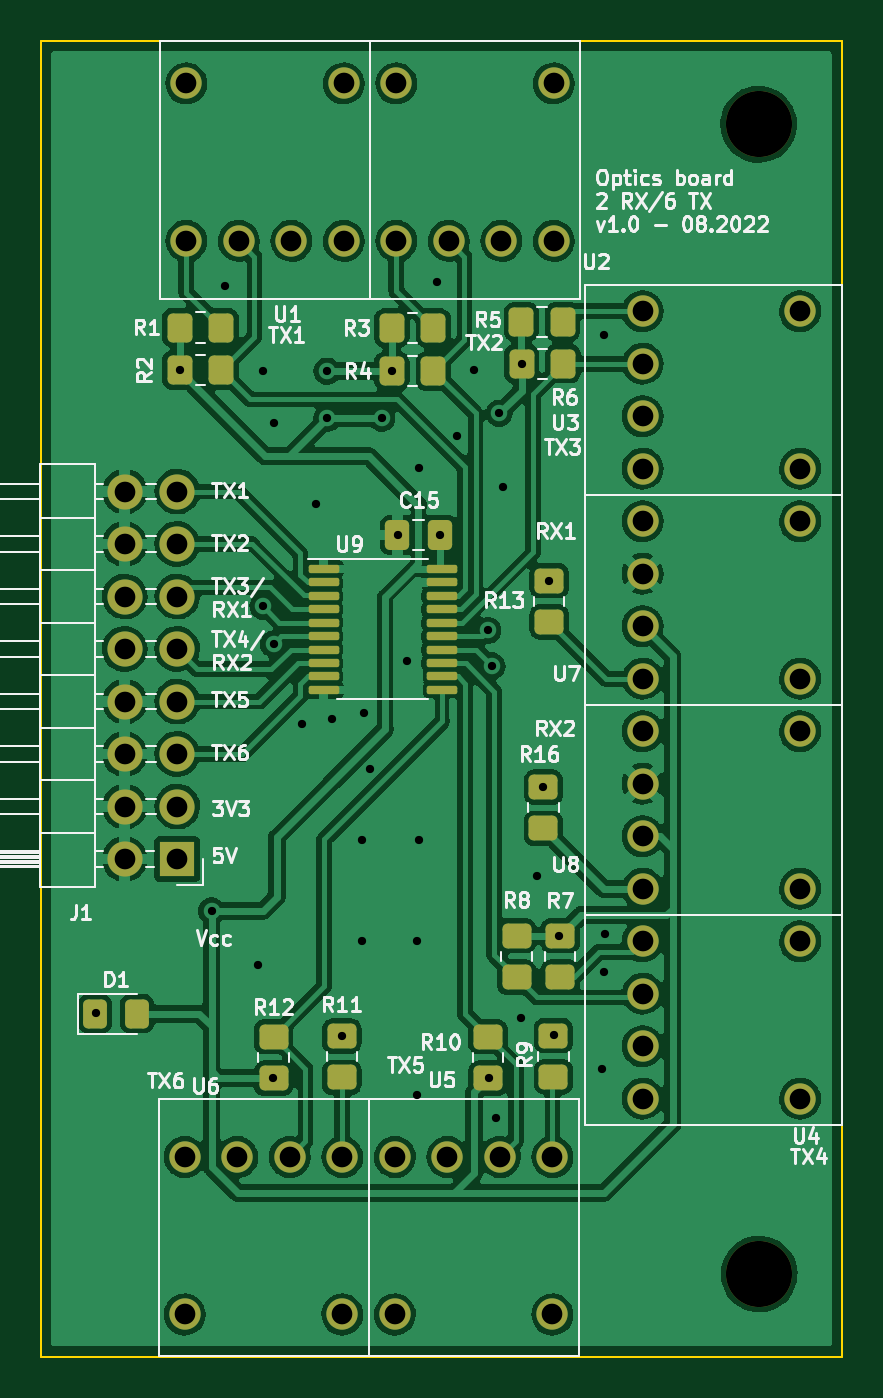
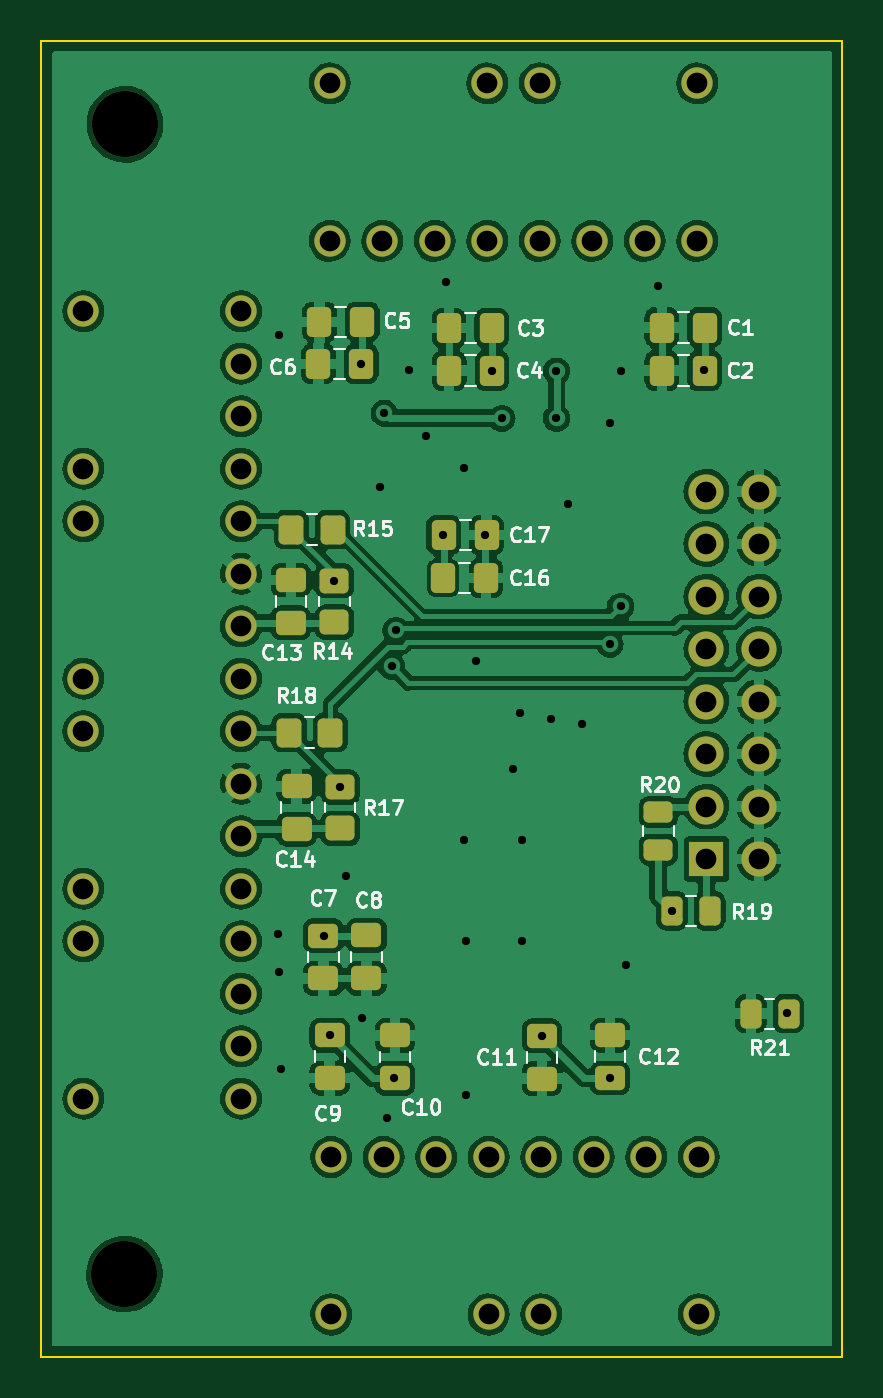
Circuit board: 11 layer files. Board 38.8 x 63.7 mm.
- bottom_copper: adc-fiber-interface-board-six-channels-B_Cu.gbl (270859 bytes)
- bottom_mask: adc-fiber-interface-board-six-channels-B_Mask.gbs (5054 bytes)
- paste: adc-fiber-interface-board-six-channels-B_Paste.gbp (3265 bytes)
- bottom_silk: adc-fiber-interface-board-six-channels-B_Silkscreen.gbo (26720 bytes)
- outline: adc-fiber-interface-board-six-channels-Edge_Cuts.gm1 (753 bytes)
- top_copper: adc-fiber-interface-board-six-channels-F_Cu.gtl (261344 bytes)
- top_mask: adc-fiber-interface-board-six-channels-F_Mask.gts (4869 bytes)
- paste: adc-fiber-interface-board-six-channels-F_Paste.gtp (3050 bytes)
- top_silk: adc-fiber-interface-board-six-channels-F_Silkscreen.gto (49551 bytes)
- drill: adc-fiber-interface-board-six-channels-NPTH.drl (374 bytes)
- drill: adc-fiber-interface-board-six-channels-PTH.drl (2271 bytes)

=== bottom_copper: adc-fiber-interface-board-six-channels-B_Cu.gbl (270859 bytes, source omitted) ===
=== bottom_mask: adc-fiber-interface-board-six-channels-B_Mask.gbs ===
G04 #@! TF.GenerationSoftware,KiCad,Pcbnew,(6.0.6)*
G04 #@! TF.CreationDate,2022-08-29T16:13:27+02:00*
G04 #@! TF.ProjectId,adc-fiber-interface-board-six-channels,6164632d-6669-4626-9572-2d696e746572,rev?*
G04 #@! TF.SameCoordinates,Original*
G04 #@! TF.FileFunction,Soldermask,Bot*
G04 #@! TF.FilePolarity,Negative*
%FSLAX46Y46*%
G04 Gerber Fmt 4.6, Leading zero omitted, Abs format (unit mm)*
G04 Created by KiCad (PCBNEW (6.0.6)) date 2022-08-29 16:13:27*
%MOMM*%
%LPD*%
G01*
G04 APERTURE LIST*
G04 Aperture macros list*
%AMRoundRect*
0 Rectangle with rounded corners*
0 $1 Rounding radius*
0 $2 $3 $4 $5 $6 $7 $8 $9 X,Y pos of 4 corners*
0 Add a 4 corners polygon primitive as box body*
4,1,4,$2,$3,$4,$5,$6,$7,$8,$9,$2,$3,0*
0 Add four circle primitives for the rounded corners*
1,1,$1+$1,$2,$3*
1,1,$1+$1,$4,$5*
1,1,$1+$1,$6,$7*
1,1,$1+$1,$8,$9*
0 Add four rect primitives between the rounded corners*
20,1,$1+$1,$2,$3,$4,$5,0*
20,1,$1+$1,$4,$5,$6,$7,0*
20,1,$1+$1,$6,$7,$8,$9,0*
20,1,$1+$1,$8,$9,$2,$3,0*%
G04 Aperture macros list end*
%ADD10C,1.515000*%
%ADD11R,1.700000X1.700000*%
%ADD12O,1.700000X1.700000*%
%ADD13C,3.200000*%
%ADD14RoundRect,0.250000X0.337500X0.475000X-0.337500X0.475000X-0.337500X-0.475000X0.337500X-0.475000X0*%
%ADD15RoundRect,0.250000X-0.475000X0.337500X-0.475000X-0.337500X0.475000X-0.337500X0.475000X0.337500X0*%
%ADD16RoundRect,0.250000X-0.262500X-0.450000X0.262500X-0.450000X0.262500X0.450000X-0.262500X0.450000X0*%
%ADD17RoundRect,0.250000X0.475000X-0.337500X0.475000X0.337500X-0.475000X0.337500X-0.475000X-0.337500X0*%
%ADD18RoundRect,0.250000X-0.337500X-0.475000X0.337500X-0.475000X0.337500X0.475000X-0.337500X0.475000X0*%
%ADD19RoundRect,0.250000X0.450000X-0.262500X0.450000X0.262500X-0.450000X0.262500X-0.450000X-0.262500X0*%
%ADD20RoundRect,0.250000X-0.350000X-0.450000X0.350000X-0.450000X0.350000X0.450000X-0.350000X0.450000X0*%
%ADD21RoundRect,0.250000X-0.450000X0.350000X-0.450000X-0.350000X0.450000X-0.350000X0.450000X0.350000X0*%
%ADD22RoundRect,0.250000X0.262500X0.450000X-0.262500X0.450000X-0.262500X-0.450000X0.262500X-0.450000X0*%
G04 APERTURE END LIST*
D10*
X125349000Y-62941200D03*
X125349000Y-65481200D03*
X125349000Y-68021200D03*
X125349000Y-70561200D03*
X132969000Y-70561200D03*
X132969000Y-62941200D03*
X125349000Y-52781200D03*
X125349000Y-55321200D03*
X125349000Y-57861200D03*
X125349000Y-60401200D03*
X132969000Y-60401200D03*
X132969000Y-52781200D03*
X103274400Y-39219000D03*
X105814400Y-39219000D03*
X108354400Y-39219000D03*
X110894400Y-39219000D03*
X110894400Y-31599000D03*
X103274400Y-31599000D03*
X125349000Y-73101200D03*
X125349000Y-75641200D03*
X125349000Y-78181200D03*
X125349000Y-80721200D03*
X132969000Y-80721200D03*
X132969000Y-73101200D03*
D11*
X102830400Y-69123800D03*
D12*
X100290400Y-69123800D03*
X102830400Y-66583800D03*
X100290400Y-66583800D03*
X102830400Y-64043800D03*
X100290400Y-64043800D03*
X102830400Y-61503800D03*
X100290400Y-61503800D03*
X102830400Y-58963800D03*
X100290400Y-58963800D03*
X102830400Y-56423800D03*
X100290400Y-56423800D03*
X102830400Y-53883800D03*
X100290400Y-53883800D03*
X102830400Y-51343800D03*
X100290400Y-51343800D03*
D10*
X120988800Y-83539200D03*
X118448800Y-83539200D03*
X115908800Y-83539200D03*
X113368800Y-83539200D03*
X113368800Y-91159200D03*
X120988800Y-91159200D03*
D13*
X130962400Y-33578800D03*
D10*
X125349000Y-42621200D03*
X125349000Y-45161200D03*
X125349000Y-47701200D03*
X125349000Y-50241200D03*
X132969000Y-50241200D03*
X132969000Y-42621200D03*
D13*
X130987800Y-89204800D03*
D10*
X113434400Y-39219000D03*
X115974400Y-39219000D03*
X118514400Y-39219000D03*
X121054400Y-39219000D03*
X121054400Y-31599000D03*
X113434400Y-31599000D03*
X110820200Y-83539200D03*
X108280200Y-83539200D03*
X105740200Y-83539200D03*
X103200200Y-83539200D03*
X103200200Y-91159200D03*
X110820200Y-91159200D03*
D14*
X121556600Y-43129200D03*
X119481600Y-43129200D03*
D15*
X117892900Y-77661100D03*
X117892900Y-79736100D03*
D16*
X98858700Y-76606400D03*
X100683700Y-76606400D03*
D14*
X104990300Y-43408600D03*
X102915300Y-43408600D03*
X115277300Y-45491400D03*
X113202300Y-45491400D03*
D17*
X110794800Y-79752100D03*
X110794800Y-77677100D03*
D18*
X113495000Y-55524400D03*
X115570000Y-55524400D03*
D14*
X104990300Y-45491400D03*
X102915300Y-45491400D03*
D19*
X105156000Y-68679700D03*
X105156000Y-66854700D03*
D17*
X121056400Y-79726700D03*
X121056400Y-77651700D03*
D14*
X115285100Y-43434000D03*
X113210100Y-43434000D03*
D20*
X121021600Y-63010000D03*
X123021600Y-63010000D03*
D21*
X120829200Y-55660000D03*
X120829200Y-57660000D03*
D17*
X119278400Y-74896800D03*
X119278400Y-72821800D03*
D20*
X120920000Y-53187600D03*
X122920000Y-53187600D03*
D18*
X113465700Y-53441600D03*
X115540700Y-53441600D03*
D17*
X121361200Y-74900700D03*
X121361200Y-72825700D03*
D15*
X122658000Y-65604700D03*
X122658000Y-67679700D03*
X122937400Y-55622500D03*
X122937400Y-57697500D03*
D14*
X121607400Y-45161200D03*
X119532400Y-45161200D03*
D15*
X107492800Y-77645100D03*
X107492800Y-79720100D03*
D21*
X120549800Y-65642200D03*
X120549800Y-67642200D03*
D22*
X104493700Y-71628000D03*
X102668700Y-71628000D03*
M02*

=== paste: adc-fiber-interface-board-six-channels-B_Paste.gbp (3265 bytes, source withheld) ===
=== bottom_silk: adc-fiber-interface-board-six-channels-B_Silkscreen.gbo (26720 bytes, source omitted) ===
=== outline: adc-fiber-interface-board-six-channels-Edge_Cuts.gm1 ===
G04 #@! TF.GenerationSoftware,KiCad,Pcbnew,(6.0.6)*
G04 #@! TF.CreationDate,2022-08-29T16:13:27+02:00*
G04 #@! TF.ProjectId,adc-fiber-interface-board-six-channels,6164632d-6669-4626-9572-2d696e746572,rev?*
G04 #@! TF.SameCoordinates,Original*
G04 #@! TF.FileFunction,Profile,NP*
%FSLAX46Y46*%
G04 Gerber Fmt 4.6, Leading zero omitted, Abs format (unit mm)*
G04 Created by KiCad (PCBNEW (6.0.6)) date 2022-08-29 16:13:27*
%MOMM*%
%LPD*%
G01*
G04 APERTURE LIST*
G04 #@! TA.AperFunction,Profile*
%ADD10C,0.100000*%
G04 #@! TD*
G04 APERTURE END LIST*
D10*
X135000000Y-29534400D02*
X96248400Y-29534400D01*
X96248400Y-29534400D02*
X96248400Y-93195600D01*
X96248400Y-93195600D02*
X135000000Y-93195600D01*
X135000000Y-93195600D02*
X135000000Y-29534400D01*
M02*

=== top_copper: adc-fiber-interface-board-six-channels-F_Cu.gtl (261344 bytes, source omitted) ===
=== top_mask: adc-fiber-interface-board-six-channels-F_Mask.gts ===
G04 #@! TF.GenerationSoftware,KiCad,Pcbnew,(6.0.6)*
G04 #@! TF.CreationDate,2022-08-29T16:13:27+02:00*
G04 #@! TF.ProjectId,adc-fiber-interface-board-six-channels,6164632d-6669-4626-9572-2d696e746572,rev?*
G04 #@! TF.SameCoordinates,Original*
G04 #@! TF.FileFunction,Soldermask,Top*
G04 #@! TF.FilePolarity,Negative*
%FSLAX46Y46*%
G04 Gerber Fmt 4.6, Leading zero omitted, Abs format (unit mm)*
G04 Created by KiCad (PCBNEW (6.0.6)) date 2022-08-29 16:13:27*
%MOMM*%
%LPD*%
G01*
G04 APERTURE LIST*
G04 Aperture macros list*
%AMRoundRect*
0 Rectangle with rounded corners*
0 $1 Rounding radius*
0 $2 $3 $4 $5 $6 $7 $8 $9 X,Y pos of 4 corners*
0 Add a 4 corners polygon primitive as box body*
4,1,4,$2,$3,$4,$5,$6,$7,$8,$9,$2,$3,0*
0 Add four circle primitives for the rounded corners*
1,1,$1+$1,$2,$3*
1,1,$1+$1,$4,$5*
1,1,$1+$1,$6,$7*
1,1,$1+$1,$8,$9*
0 Add four rect primitives between the rounded corners*
20,1,$1+$1,$2,$3,$4,$5,0*
20,1,$1+$1,$4,$5,$6,$7,0*
20,1,$1+$1,$6,$7,$8,$9,0*
20,1,$1+$1,$8,$9,$2,$3,0*%
G04 Aperture macros list end*
%ADD10C,1.515000*%
%ADD11RoundRect,0.250000X-0.337500X-0.475000X0.337500X-0.475000X0.337500X0.475000X-0.337500X0.475000X0*%
%ADD12RoundRect,0.250000X0.350000X0.450000X-0.350000X0.450000X-0.350000X-0.450000X0.350000X-0.450000X0*%
%ADD13RoundRect,0.100000X-0.637500X-0.100000X0.637500X-0.100000X0.637500X0.100000X-0.637500X0.100000X0*%
%ADD14R,1.700000X1.700000*%
%ADD15O,1.700000X1.700000*%
%ADD16C,3.200000*%
%ADD17RoundRect,0.250000X-0.325000X-0.450000X0.325000X-0.450000X0.325000X0.450000X-0.325000X0.450000X0*%
%ADD18RoundRect,0.250000X0.450000X-0.350000X0.450000X0.350000X-0.450000X0.350000X-0.450000X-0.350000X0*%
%ADD19RoundRect,0.250000X-0.450000X0.350000X-0.450000X-0.350000X0.450000X-0.350000X0.450000X0.350000X0*%
G04 APERTURE END LIST*
D10*
X125349000Y-62941200D03*
X125349000Y-65481200D03*
X125349000Y-68021200D03*
X125349000Y-70561200D03*
X132969000Y-70561200D03*
X132969000Y-62941200D03*
D11*
X113487200Y-53441600D03*
X115562200Y-53441600D03*
D12*
X104952800Y-43408600D03*
X102952800Y-43408600D03*
X121481600Y-43129200D03*
X119481600Y-43129200D03*
D10*
X125349000Y-52781200D03*
X125349000Y-55321200D03*
X125349000Y-57861200D03*
X125349000Y-60401200D03*
X132969000Y-60401200D03*
X132969000Y-52781200D03*
D13*
X109913500Y-55088600D03*
X109913500Y-55738600D03*
X109913500Y-56388600D03*
X109913500Y-57038600D03*
X109913500Y-57688600D03*
X109913500Y-58338600D03*
X109913500Y-58988600D03*
X109913500Y-59638600D03*
X109913500Y-60288600D03*
X109913500Y-60938600D03*
X115638500Y-60938600D03*
X115638500Y-60288600D03*
X115638500Y-59638600D03*
X115638500Y-58988600D03*
X115638500Y-58338600D03*
X115638500Y-57688600D03*
X115638500Y-57038600D03*
X115638500Y-56388600D03*
X115638500Y-55738600D03*
X115638500Y-55088600D03*
D10*
X103274400Y-39219000D03*
X105814400Y-39219000D03*
X108354400Y-39219000D03*
X110894400Y-39219000D03*
X110894400Y-31599000D03*
X103274400Y-31599000D03*
D12*
X121497600Y-45161200D03*
X119497600Y-45161200D03*
D10*
X125349000Y-73101200D03*
X125349000Y-75641200D03*
X125349000Y-78181200D03*
X125349000Y-80721200D03*
X132969000Y-80721200D03*
X132969000Y-73101200D03*
D14*
X102830400Y-69123800D03*
D15*
X100290400Y-69123800D03*
X102830400Y-66583800D03*
X100290400Y-66583800D03*
X102830400Y-64043800D03*
X100290400Y-64043800D03*
X102830400Y-61503800D03*
X100290400Y-61503800D03*
X102830400Y-58963800D03*
X100290400Y-58963800D03*
X102830400Y-56423800D03*
X100290400Y-56423800D03*
X102830400Y-53883800D03*
X100290400Y-53883800D03*
X102830400Y-51343800D03*
X100290400Y-51343800D03*
D10*
X120988800Y-83539200D03*
X118448800Y-83539200D03*
X115908800Y-83539200D03*
X113368800Y-83539200D03*
X113368800Y-91159200D03*
X120988800Y-91159200D03*
D16*
X130962400Y-33578800D03*
D12*
X115218300Y-43434000D03*
X113218300Y-43434000D03*
D17*
X98847800Y-76606400D03*
X100897800Y-76606400D03*
D18*
X121031000Y-79663800D03*
X121031000Y-77663800D03*
D12*
X115218300Y-45516800D03*
X113218300Y-45516800D03*
X104952800Y-45466000D03*
X102952800Y-45466000D03*
D19*
X120829200Y-55650600D03*
X120829200Y-57650600D03*
D10*
X125349000Y-42621200D03*
X125349000Y-45161200D03*
X125349000Y-47701200D03*
X125349000Y-50241200D03*
X132969000Y-50241200D03*
X132969000Y-42621200D03*
D19*
X117867500Y-77724000D03*
X117867500Y-79724000D03*
D16*
X130987800Y-89204800D03*
D18*
X121361200Y-74837800D03*
X121361200Y-72837800D03*
X110794800Y-79689200D03*
X110794800Y-77689200D03*
D19*
X120549800Y-65642200D03*
X120549800Y-67642200D03*
D10*
X113434400Y-39219000D03*
X115974400Y-39219000D03*
X118514400Y-39219000D03*
X121054400Y-39219000D03*
X121054400Y-31599000D03*
X113434400Y-31599000D03*
X110820200Y-83539200D03*
X108280200Y-83539200D03*
X105740200Y-83539200D03*
X103200200Y-83539200D03*
X103200200Y-91159200D03*
X110820200Y-91159200D03*
D19*
X107492800Y-77724000D03*
X107492800Y-79724000D03*
D18*
X119253000Y-74837800D03*
X119253000Y-72837800D03*
M02*

=== paste: adc-fiber-interface-board-six-channels-F_Paste.gtp (3050 bytes, source withheld) ===
=== top_silk: adc-fiber-interface-board-six-channels-F_Silkscreen.gto (49551 bytes, source omitted) ===
=== drill: adc-fiber-interface-board-six-channels-NPTH.drl ===
M48
; DRILL file {KiCad (6.0.6)} date Mon Aug 29 16:13:37 2022
; FORMAT={-:-/ absolute / metric / decimal}
; #@! TF.CreationDate,2022-08-29T16:13:37+02:00
; #@! TF.GenerationSoftware,Kicad,Pcbnew,(6.0.6)
; #@! TF.FileFunction,NonPlated,1,2,NPTH
FMAT,2
METRIC
; #@! TA.AperFunction,NonPlated,NPTH,ComponentDrill
T1C3.200
%
G90
G05
T1
X130.962Y-33.579
X130.988Y-89.205
T0
M30

=== drill: adc-fiber-interface-board-six-channels-PTH.drl ===
M48
; DRILL file {KiCad (6.0.6)} date Mon Aug 29 16:13:37 2022
; FORMAT={-:-/ absolute / metric / decimal}
; #@! TF.CreationDate,2022-08-29T16:13:37+02:00
; #@! TF.GenerationSoftware,Kicad,Pcbnew,(6.0.6)
; #@! TF.FileFunction,Plated,1,2,PTH
FMAT,2
METRIC
; #@! TA.AperFunction,Plated,PTH,ViaDrill
T1C0.400
; #@! TA.AperFunction,Plated,PTH,ComponentDrill
T2C1.000
%
G90
G05
T1
X98.908Y-76.556
X102.953Y-45.466
X104.494Y-71.628
X105.156Y-41.402
X106.731Y-74.27
X106.985Y-45.517
X106.985Y-56.896
X107.474Y-79.724
X107.493Y-48.006
X107.493Y-58.724
X108.864Y-62.586
X109.525Y-51.968
X110.084Y-45.517
X110.084Y-47.803
X110.338Y-62.332
X110.795Y-77.677
X111.76Y-68.224
X111.76Y-73.101
X111.862Y-62.078
X112.166Y-64.77
X112.725Y-47.803
X113.218Y-45.517
X113.538Y-53.442
X113.97Y-59.563
X114.452Y-73.101
X114.452Y-80.518
X114.554Y-50.19
X114.554Y-68.224
X115.418Y-41.199
X115.562Y-53.442
X116.383Y-48.666
X117.196Y-45.466
X117.856Y-58.064
X117.927Y-79.736
X118.066Y-59.785
X118.262Y-81.636
X118.415Y-47.549
X118.618Y-51.105
X119.482Y-76.81
X119.532Y-45.161
X120.244Y-69.952
X120.55Y-65.642
X120.829Y-55.66
X121.056Y-77.652
X121.32Y-72.838
X123.393Y-79.299
X123.495Y-43.79
X123.495Y-74.574
X123.546Y-72.746
T2
X100.29Y-51.344
X100.29Y-53.884
X100.29Y-56.424
X100.29Y-58.964
X100.29Y-61.504
X100.29Y-64.044
X100.29Y-66.584
X100.29Y-69.124
X102.83Y-51.344
X102.83Y-53.884
X102.83Y-56.424
X102.83Y-58.964
X102.83Y-61.504
X102.83Y-64.044
X102.83Y-66.584
X102.83Y-69.124
X103.2Y-83.539
X103.2Y-91.159
X103.274Y-31.599
X103.274Y-39.219
X105.74Y-83.539
X105.814Y-39.219
X108.28Y-83.539
X108.354Y-39.219
X110.82Y-83.539
X110.82Y-91.159
X110.894Y-31.599
X110.894Y-39.219
X113.369Y-83.539
X113.369Y-91.159
X113.434Y-31.599
X113.434Y-39.219
X115.909Y-83.539
X115.974Y-39.219
X118.449Y-83.539
X118.514Y-39.219
X120.989Y-83.539
X120.989Y-91.159
X121.054Y-31.599
X121.054Y-39.219
X125.349Y-42.621
X125.349Y-45.161
X125.349Y-47.701
X125.349Y-50.241
X125.349Y-52.781
X125.349Y-55.321
X125.349Y-57.861
X125.349Y-60.401
X125.349Y-62.941
X125.349Y-65.481
X125.349Y-68.021
X125.349Y-70.561
X125.349Y-73.101
X125.349Y-75.641
X125.349Y-78.181
X125.349Y-80.721
X132.969Y-42.621
X132.969Y-50.241
X132.969Y-52.781
X132.969Y-60.401
X132.969Y-62.941
X132.969Y-70.561
X132.969Y-73.101
X132.969Y-80.721
T0
M30

